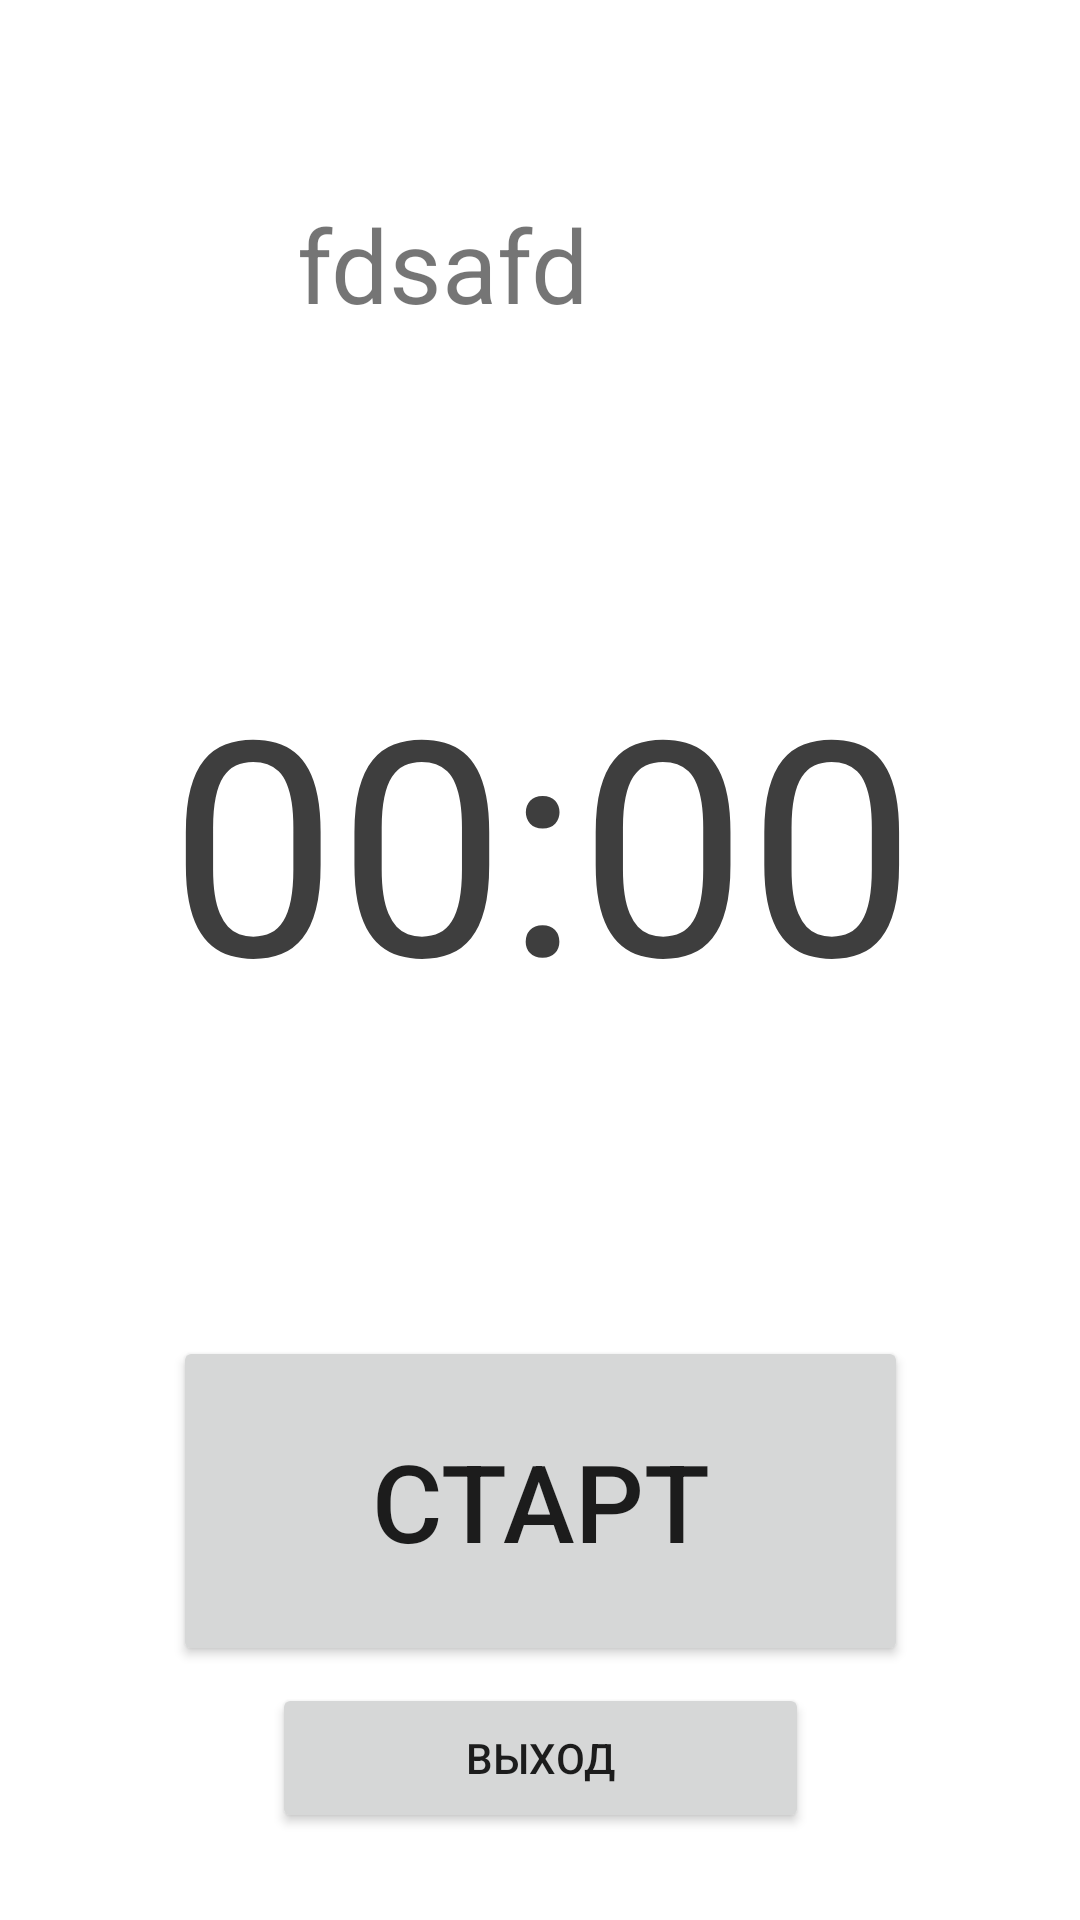

Android layout source for this screen:
<!-- AndroidManifest.xml: application theme Theme.Klepsy -->
<!-- res/layout/timer_activity.xml -->
<?xml version="1.0" encoding="utf-8"?>
<androidx.constraintlayout.widget.ConstraintLayout xmlns:android="http://schemas.android.com/apk/res/android"
    xmlns:app="http://schemas.android.com/apk/res-auto"
    xmlns:tools="http://schemas.android.com/tools"
    android:layout_width="match_parent"
    android:layout_height="match_parent"
    tools:context=".screens.TimeActivity">


    <com.google.android.material.progressindicator.CircularProgressIndicator
        android:id="@+id/circ_prog"
        android:layout_width="68dp"
        android:layout_height="58dp"
        app:indicatorSize="320dp"
        app:layout_constraintBottom_toBottomOf="parent"
        app:layout_constraintEnd_toEndOf="parent"
        app:layout_constraintHorizontal_bias="0.49"
        app:layout_constraintStart_toStartOf="parent"
        app:layout_constraintTop_toTopOf="parent"
        app:layout_constraintVertical_bias="0.394" />

    <Button
        android:id="@+id/exit_activity_button"
        android:layout_width="179dp"
        android:layout_height="50dp"
        android:text="ВЫХОД"
        app:layout_constraintBottom_toBottomOf="parent"
        app:layout_constraintEnd_toEndOf="parent"
        app:layout_constraintStart_toStartOf="parent"
        app:layout_constraintTop_toTopOf="parent"
        app:layout_constraintVertical_bias="0.951" />

    <Button
        android:id="@+id/pause_resume_button"
        android:layout_width="245dp"
        android:layout_height="110dp"
        android:text="СТАРТ"
        android:textSize="36sp"
        app:layout_constraintBottom_toBottomOf="parent"
        app:layout_constraintEnd_toEndOf="parent"
        app:layout_constraintStart_toStartOf="parent"
        app:layout_constraintTop_toTopOf="parent"
        app:layout_constraintVertical_bias="0.84000003" />

    <TextView
        android:id="@+id/text_timer"
        android:layout_width="398dp"
        android:layout_height="215dp"
        android:gravity="center"
        android:text="00:00"
        android:textColor="#3E3E3E"
        android:textColorHint="#000000"
        android:textSize="100sp"
        app:layout_constraintBottom_toBottomOf="parent"
        app:layout_constraintEnd_toEndOf="parent"
        app:layout_constraintHorizontal_bias="0.495"
        app:layout_constraintStart_toStartOf="parent"
        app:layout_constraintTop_toTopOf="parent"
        app:layout_constraintVertical_bias="0.405" />

    <TextView
        android:id="@+id/debug_text"
        android:layout_width="wrap_content"
        android:layout_height="wrap_content"
        android:text="fdsafd"
        android:textSize="34sp"
        app:layout_constraintBottom_toBottomOf="parent"
        app:layout_constraintEnd_toEndOf="parent"
        app:layout_constraintHorizontal_bias="0.377"
        app:layout_constraintStart_toStartOf="parent"
        app:layout_constraintTop_toTopOf="parent"
        app:layout_constraintVertical_bias="0.11" />
</androidx.constraintlayout.widget.ConstraintLayout>
<!-- resources referenced by this layout -->
<resources>
  <style name="Theme.Klepsy" parent="Theme.MaterialComponents.DayNight.DarkActionBar">
          
          <item name="colorPrimary">@color/purple_500</item>
          <item name="colorPrimaryVariant">@color/purple_700</item>
          <item name="colorOnPrimary">@color/white</item>
          
          <item name="colorSecondary">@color/teal_200</item>
          <item name="colorSecondaryVariant">@color/teal_700</item>
          <item name="colorOnSecondary">@color/black</item>
          
          <item name="android:statusBarColor" tools:targetApi="l">?attr/colorPrimaryVariant</item>
          
      </style>
  <color name="purple_500">#FF6200EE</color>
  <color name="purple_700">#FF3700B3</color>
  <color name="white">#FFFFFFFF</color>
  <color name="teal_200">#FF03DAC5</color>
  <color name="teal_700">#FF018786</color>
  <color name="black">#FF000000</color>
</resources>
